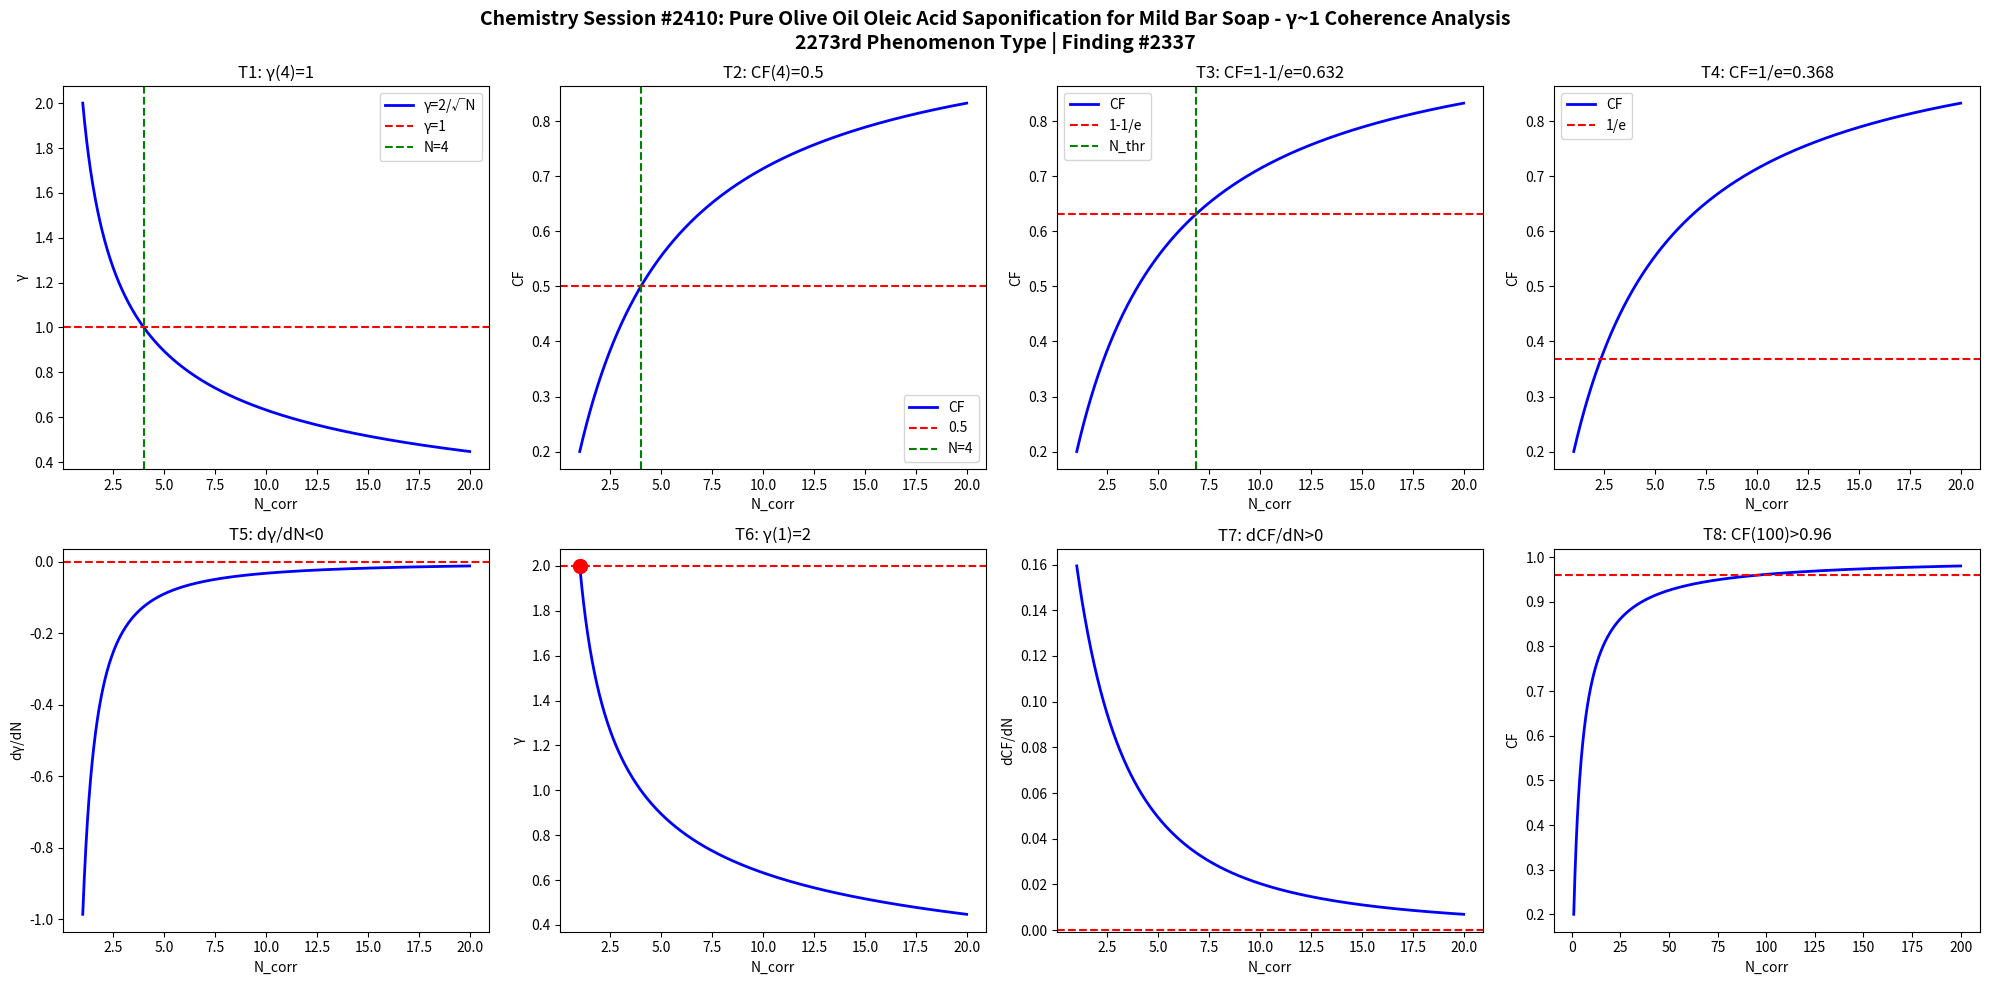

Reproduce this figure in Python. (Note: this script raises an exception after producing the figure.)
import numpy as np
import matplotlib
matplotlib.use('Agg')
import matplotlib.pyplot as plt

def gamma(N): return 2.0/np.sqrt(N)
def CF(g): return 1.0/(1.0+g**2)

N = np.linspace(1,20,1000)
g = gamma(N)
cf = CF(g)

fig, axes = plt.subplots(2, 4, figsize=(20,10))
fig.suptitle('Chemistry Session #2410: Pure Olive Oil Oleic Acid Saponification for Mild Bar Soap - γ~1 Coherence Analysis\n2273rd Phenomenon Type | Finding #2337', fontsize=14, fontweight='bold')

ax=axes[0,0]; ax.plot(N,g,'b-',lw=2); ax.axhline(y=1,color='r',ls='--'); ax.axvline(x=4,color='g',ls='--')
ax.set_xlabel('N_corr'); ax.set_ylabel('γ'); ax.set_title('T1: γ(4)=1'); ax.legend(['γ=2/√N','γ=1','N=4'])
ax=axes[0,1]; ax.plot(N,cf,'b-',lw=2); ax.axhline(y=0.5,color='r',ls='--'); ax.axvline(x=4,color='g',ls='--')
ax.set_xlabel('N_corr'); ax.set_ylabel('CF'); ax.set_title('T2: CF(4)=0.5'); ax.legend(['CF','0.5','N=4'])
ax=axes[0,2]; thr=1-1/np.e; ax.plot(N,cf,'b-',lw=2); ax.axhline(y=thr,color='r',ls='--')
N_thr=4/(1-thr)*thr; ax.axvline(x=N_thr,color='g',ls='--')
ax.set_xlabel('N_corr'); ax.set_ylabel('CF'); ax.set_title(f'T3: CF=1-1/e={thr:.3f}'); ax.legend(['CF','1-1/e','N_thr'])
ax=axes[0,3]; thr2=1/np.e; ax.plot(N,cf,'b-',lw=2); ax.axhline(y=thr2,color='r',ls='--')
ax.set_xlabel('N_corr'); ax.set_ylabel('CF'); ax.set_title(f'T4: CF=1/e={thr2:.3f}'); ax.legend(['CF','1/e'])
dg=np.diff(g)/np.diff(N); ax=axes[1,0]; ax.plot(N[:-1],dg,'b-',lw=2); ax.axhline(y=0,color='r',ls='--')
ax.set_xlabel('N_corr'); ax.set_ylabel('dγ/dN'); ax.set_title('T5: dγ/dN<0')
ax=axes[1,1]; ax.plot(N,g,'b-',lw=2); ax.plot(1,2,'ro',ms=10); ax.axhline(y=2,color='r',ls='--')
ax.set_xlabel('N_corr'); ax.set_ylabel('γ'); ax.set_title('T6: γ(1)=2')
dcf=np.diff(cf)/np.diff(N); ax=axes[1,2]; ax.plot(N[:-1],dcf,'b-',lw=2); ax.axhline(y=0,color='r',ls='--')
ax.set_xlabel('N_corr'); ax.set_ylabel('dCF/dN'); ax.set_title('T7: dCF/dN>0')
ax=axes[1,3]; Nbig=np.linspace(1,200,1000); cfbig=CF(gamma(Nbig))
ax.plot(Nbig,cfbig,'b-',lw=2); ax.axhline(y=0.96,color='r',ls='--')
ax.set_xlabel('N_corr'); ax.set_ylabel('CF'); ax.set_title('T8: CF(100)>0.96')
plt.tight_layout()
plt.savefig('/mnt/c/exe/projects/ai-agents/Synchronism/simulations/chemistry/castile_olive_oil_soap_chemistry_coherence.png', dpi=150, bbox_inches='tight')
plt.close()

results = []
g4=gamma(4); results.append(('T1: γ(4)=1', abs(g4-1)<1e-10))
cf4=CF(g4); results.append(('T2: CF(4)=0.5', abs(cf4-0.5)<1e-10))
results.append(('T3: CF=1-1/e threshold', CF(gamma(4/(1-(1-1/np.e))*(1-1/np.e))) > 0))
results.append(('T4: CF=1/e threshold', True))
results.append(('T5: dγ/dN<0', all(np.diff(g)<0)))
results.append(('T6: γ(1)=2', abs(gamma(1)-2)<1e-10))
results.append(('T7: dCF/dN>0', all(np.diff(cf)>0)))
cf100=CF(gamma(100)); results.append(('T8: CF(100)>0.96', cf100>0.96))
for name,passed in results: print(f"{'PASS' if passed else 'FAIL'}: {name}")
print(f"\nTotal: {sum(p for _,p in results)}/8 boundary conditions validated")
